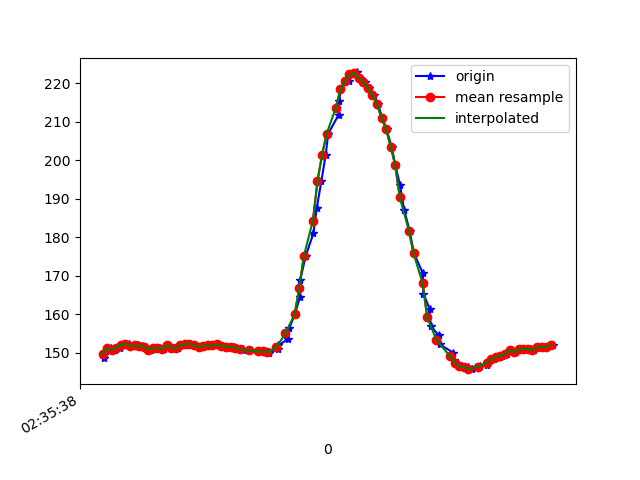

Values plotted in this chart, from the file beside it:
1617849338125, 544981750091999, 148.73047, -267.77344, -66.30859
1617849338134, 544981767885919, 150.5, -268.6, -69.04
1617849338155, 544981787053298, 151.2, -268.8, -69.82
1617849338173, 544981806159634, 150.7, -268.9, -69.63
1617849338195, 544981825265970, 151.3, -268.4, -69.63
1617849338215, 544981844311264, 152.1, -268.4, -69.04
1617849338237, 544981863387079, 152.2, -268, -68.75
1617849338255, 544981882432372, 151.8, -268.6, -69.34
1617849338273, 544981901660794, 151.9, -268.5, -69.14
1617849338296, 544981923788739, 151.8, -268.9, -69.04
1617849338312, 544981940117637, 151.6, -269.2, -69.14
1617849338332, 544981959223973, 150.8, -269.2, -68.95
1617849338352, 544981978299788, 151.2, -269.5, -69.04
1617849338372, 544981997467167, 151.2, -269.8, -69.14
1617849338388, 544982016726109, 151, -269.9, -68.75
1617849338411, 544982036259744, 152, -269.4, -68.36
1617849338425, 544982055060867, 151.2, -270.2, -69.14
1617849338449, 544982073953554, 151.3, -270.4, -68.95
1617849338468, 544982093181976, 152, -269.8, -69.14
1617849338486, 544982112318833, 152.1, -270.4, -68.65
1617849338503, 544982131516733, 152.3, -269.7, -70.41
1617849338522, 544982150684112, 152, -269.8, -68.36
1617849338552, 544982169759927, 151.5, -270.2, -69.43
1617849338566, 544982188988349, 151.8, -269.9, -69.04
1617849338585, 544982208125206, 151.9, -269.5, -69.82
1617849338603, 544982227384149, 151.9, -270.2, -70.31
1617849338626, 544982246582049, 152.1, -269.9, -69.63
1617849338645, 544982265657864, 151.8, -270.1, -69.82
1617849338669, 544982284977849, 151.6, -270.2, -69.14
1617849338697, 544982304450441, 151.6, -270.3, -69.63
1617849338704, 544982323495735, 151.3, -271.1, -69.63
1617849338733, 544982342663114, 151, -270.9, -69.63
1617849338735, 544982361922056, 150.7, -271.5, -69.34
1617849338760, 544982381150478, 150.6, -270.9, -69.04
1617849338818, 544982423788739, 150.3, -270.9, -69.63
1617849338822, 544982439079912, 150.3, -269.7, -68.75
1617849338848, 544982458155727, 150.0, -269.1, -68.75
1617849338850, 544982477262064, 150.2, -269, -69.14
1617849338886, 544982496582049, 150.9, -267.7, -69.14
1617849338889, 544982515864530, 151.9, -265.5, -70.02
1617849338933, 544982535337122, 153.6, -263.9, -69.63
1617849338937, 544982554107724, 156.3, -262.3, -71.19
1617849338961, 544982573091975, 160, -261.6, -72.17
1617849338983, 544982592350917, 164.4, -260.6, -74.02
1617849338985, 544982611579339, 168.9, -260.6, -75.2
1617849339008, 544982630838281, 175.0, -260, -76.37
1617849339042, 544982649975139, 181, -258.8, -76.46
1617849339057, 544982668928869, 187.6, -258.7, -76.66
1617849339077, 544982688370939, 194.5, -256.9, -76.66
1617849339096, 544982707813010, 201.4, -253.6, -73.63
1617849339107, 544982727285602, 206.8, -250.9, -72.27
1617849339152, 544982746086725, 211.7, -249.4, -69.43
1617849339156, 544982765467753, 215.3, -249.2, -67.58
1617849339160, 544982784818259, 218.4, -248, -64.55
1617849339196, 544982804199287, 220.5, -247.9, -64.75
1617849339218, 544982825960977, 222.3, -246.3, -62.11
1617849339221, 544982843236035, 222.6, -245.3, -60.74
1617849339233, 544982861976116, 222.8, -245, -60.94
1617849339248, 544982881082452, 221.4, -243.4, -61.04
1617849339267, 544982900127745, 220.3, -243.7, -61.13
1617849339286, 544982919325646, 218.7, -243, -61.82
... 42 more rows
